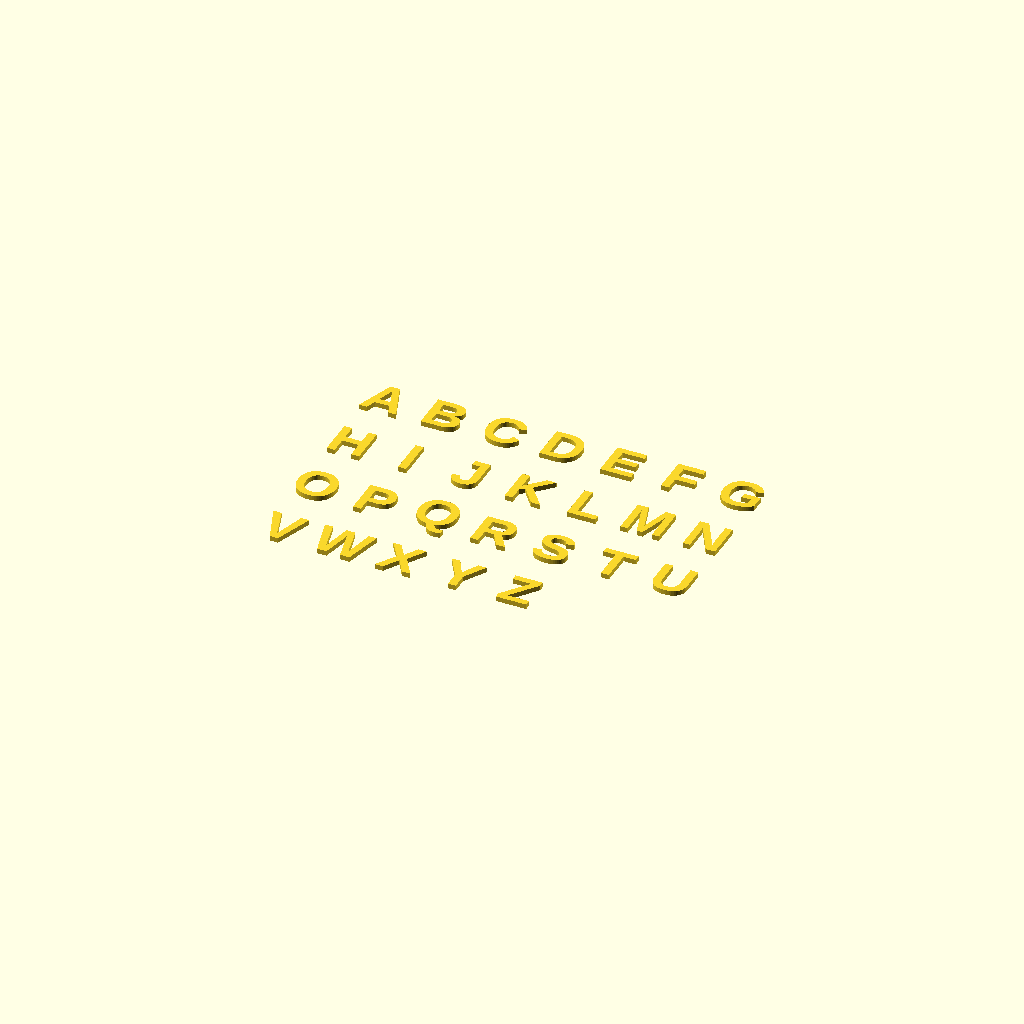
Cell 1 — every parameter at its default value.
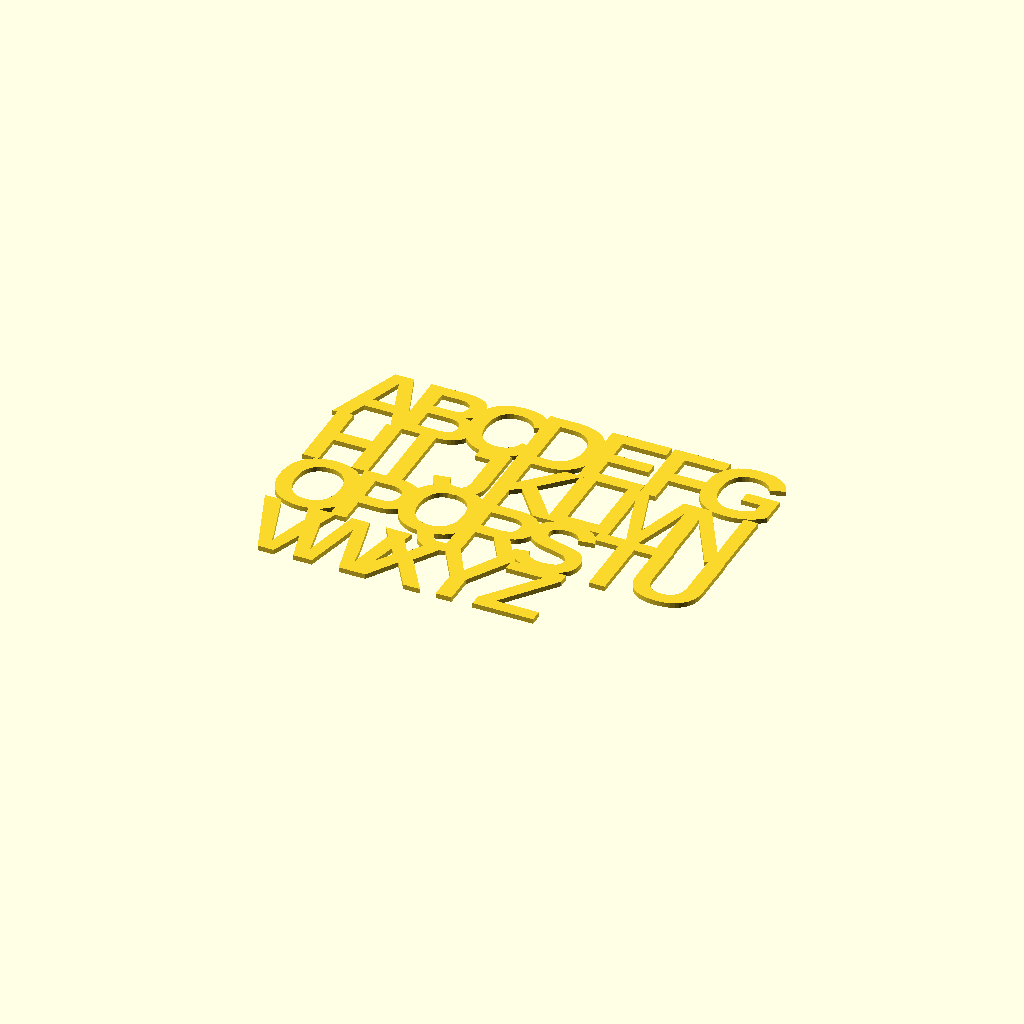
Cell 2: buchstaben_hoehe = 16 (everything else at default).
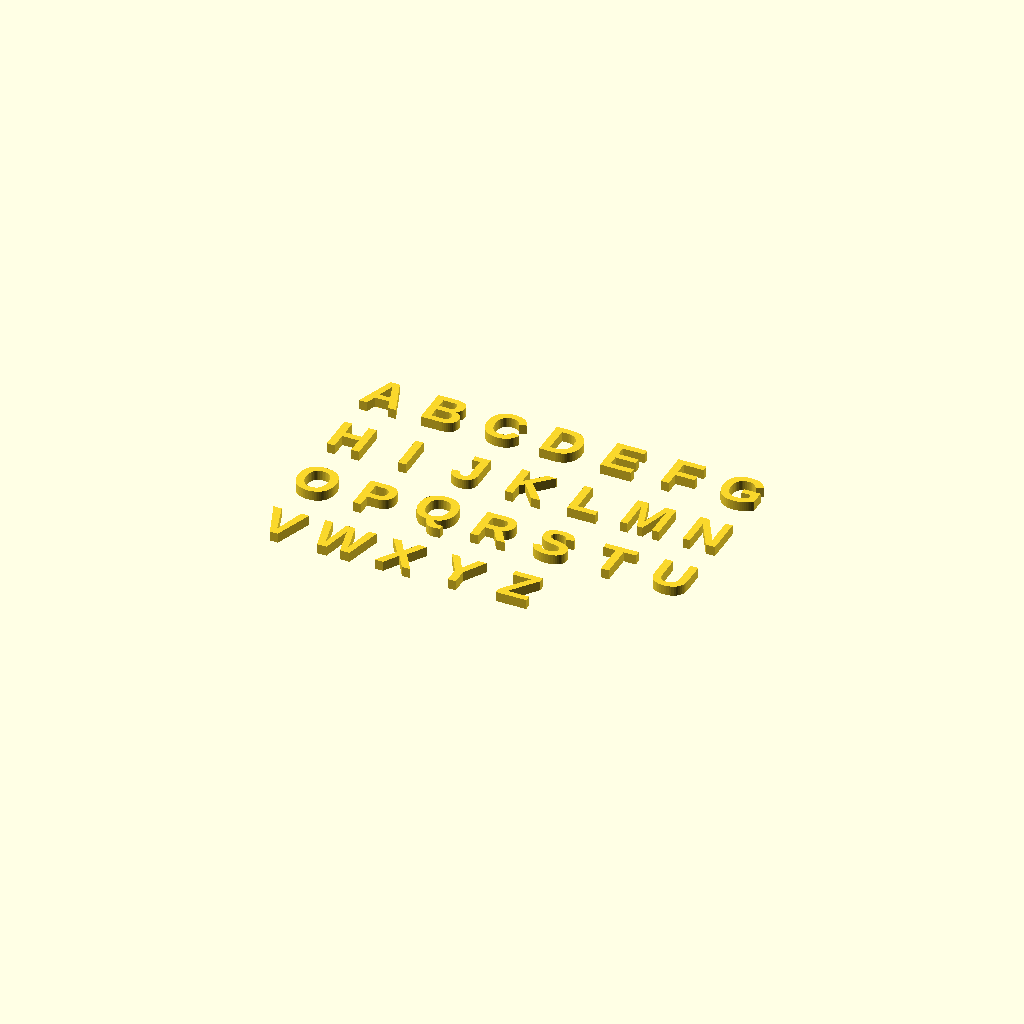
Cell 3 — buchstaben_staerke set to 2, the other parameters unchanged.
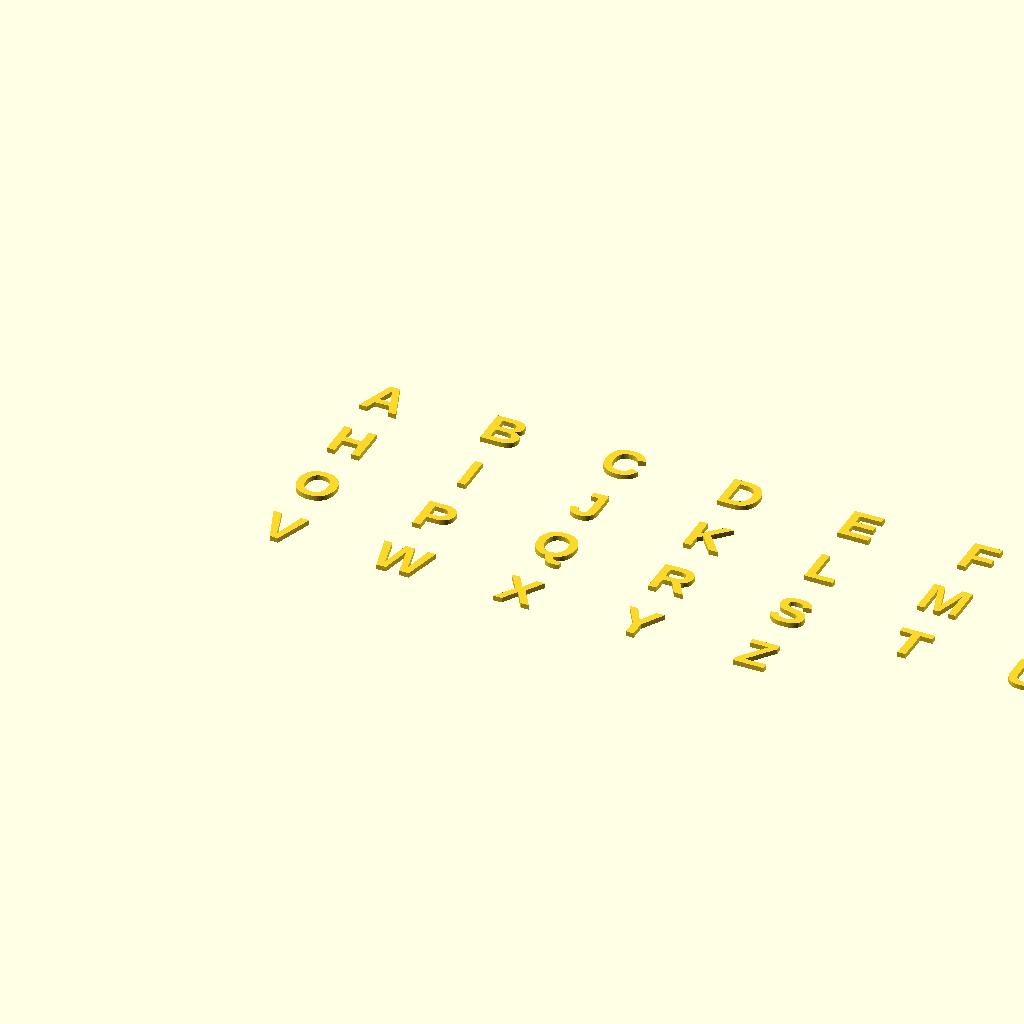
Cell 4: the same model with abstand_x = 24.
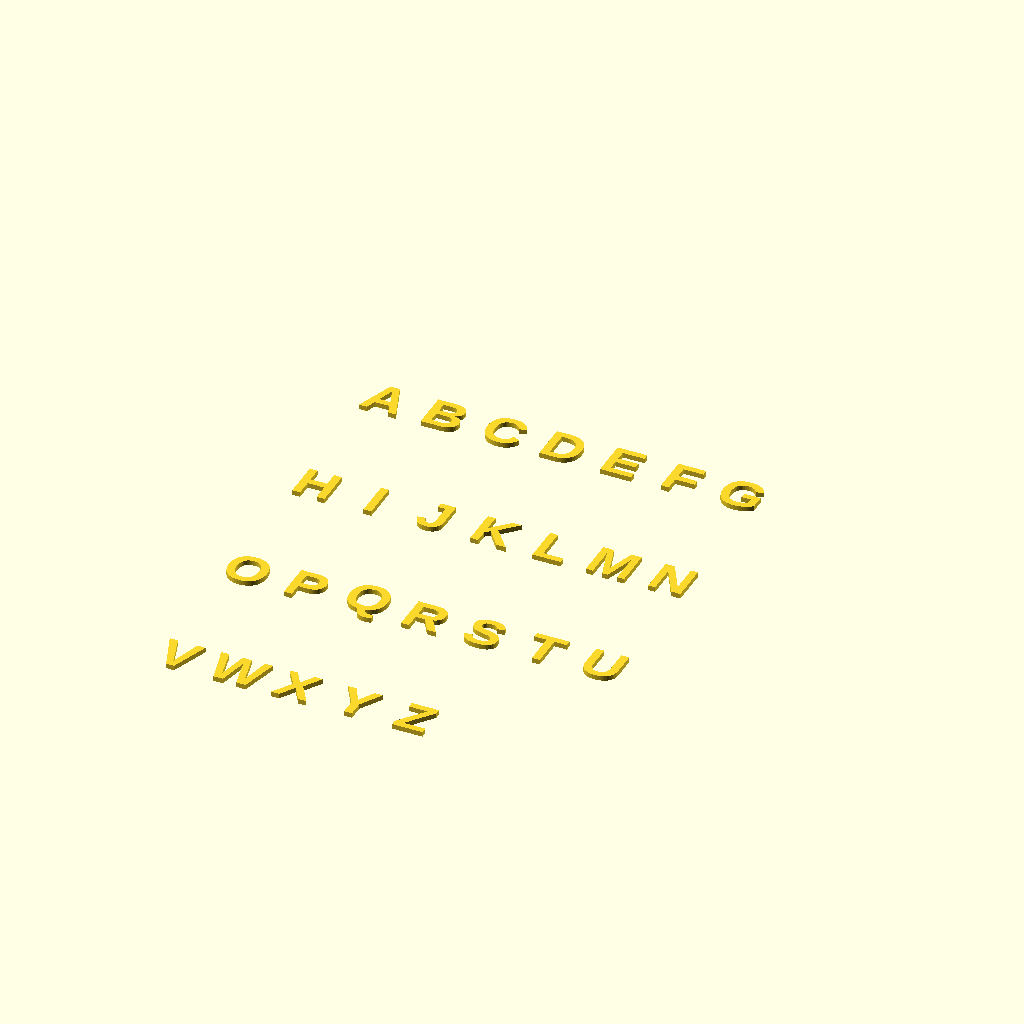
Cell 5: the same model with abstand_y = 30.
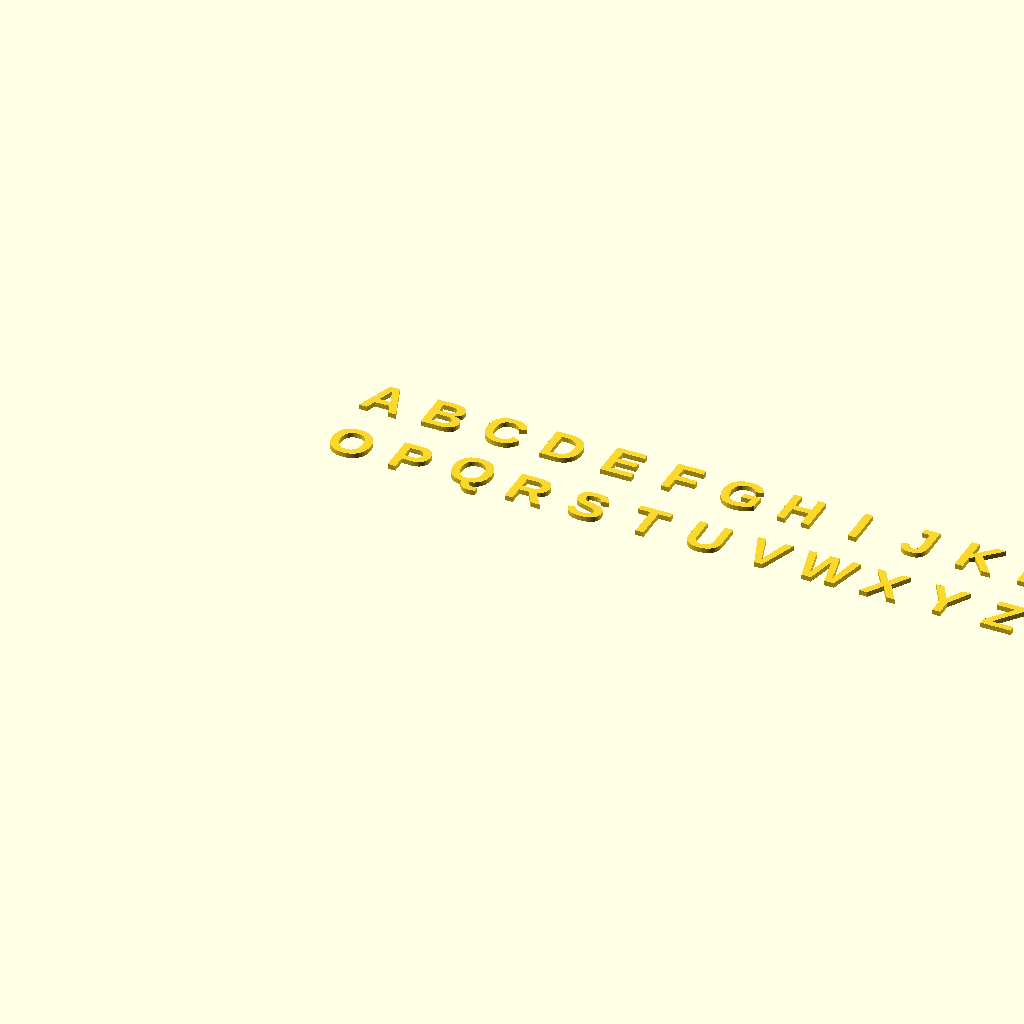
Cell 6 — anzahl_pro_reihe set to 14, the other parameters unchanged.
All cells are drawn from one camera (rotation 55°, 0°, 25°, orthographic, colour scheme Cornfield), so only the parameter changes between them.
The OpenSCAD source (ABC_Arial.scad):
// =========================================================================
// PARAMETER - Hier kannst du die Maße flexibel anpassen
// =========================================================================

buchstaben_hoehe    = 8;   // Exakte Höhe des Buchstabens (in mm)
buchstaben_staerke  = 1.0; // Dicke/Stärke für den 3D-Druck (1.0 mm)

// ABSTÄNDE AUF DEM DRUCKBETT
abstand_x           = 12;  // Horizontaler Abstand von Buchstabe zu Buchstabe
abstand_y           = 15;  // Vertikaler Abstand zwischen den Reihen

// Auflösung für Rundungen bei geschwungenen Buchstaben
$fn                 = 40;  
schrift_art         = "Arial:style=Bold"; 

// Das komplette Alphabet als Liste
alphabet = ["A","B","C","D","E","F","G","H","I","J","K","L","M","N","O","P","Q","R","S","T","U","V","W","X","Y","Z"];

// =========================================================================
// BERECHNUNGEN & SCHLEIFE FOR 4 REIHEN
// =========================================================================

anzahl_pro_reihe = 7; // 4 Reihen: 3x7 + 1x5 = 26 Buchstaben

for (i = [0 : len(alphabet) - 1]) {
    // Berechne die aktuelle Reihe (0 bis 3)
    reihe = floor(i / anzahl_pro_reihe);
    
    // Berechne die aktuelle Spalte innerhalb der Reihe
    spalte = i % anzahl_pro_reihe;
    
    // Berechne die exakten Koordinaten auf dem Druckbett
    pos_x = spalte * abstand_x;
    // Reihe 0 ist oben, Reihe 3 unten (Y-Wert sinkt pro Reihe)
    pos_y = -reihe * abstand_y; 

    // Platziere und extrudiere jeden Buchstaben einzeln
    translate([pos_x, pos_y, 0]) {
        linear_extrude(height = buchstaben_staerke) {
            text(
                text   = alphabet[i], 
                size   = buchstaben_hoehe, 
                font   = schrift_art, 
                halign = "center", 
                valign = "center"
            );
        }
    }
}
Customizer parameters (derived from the source; name, type, default, range or options):
buchstaben_hoehe: number, default 8
buchstaben_staerke: number, default 1
abstand_x: number, default 12
abstand_y: number, default 15
schrift_art: string, default "Arial:style=Bold"
anzahl_pro_reihe: number, default 7
